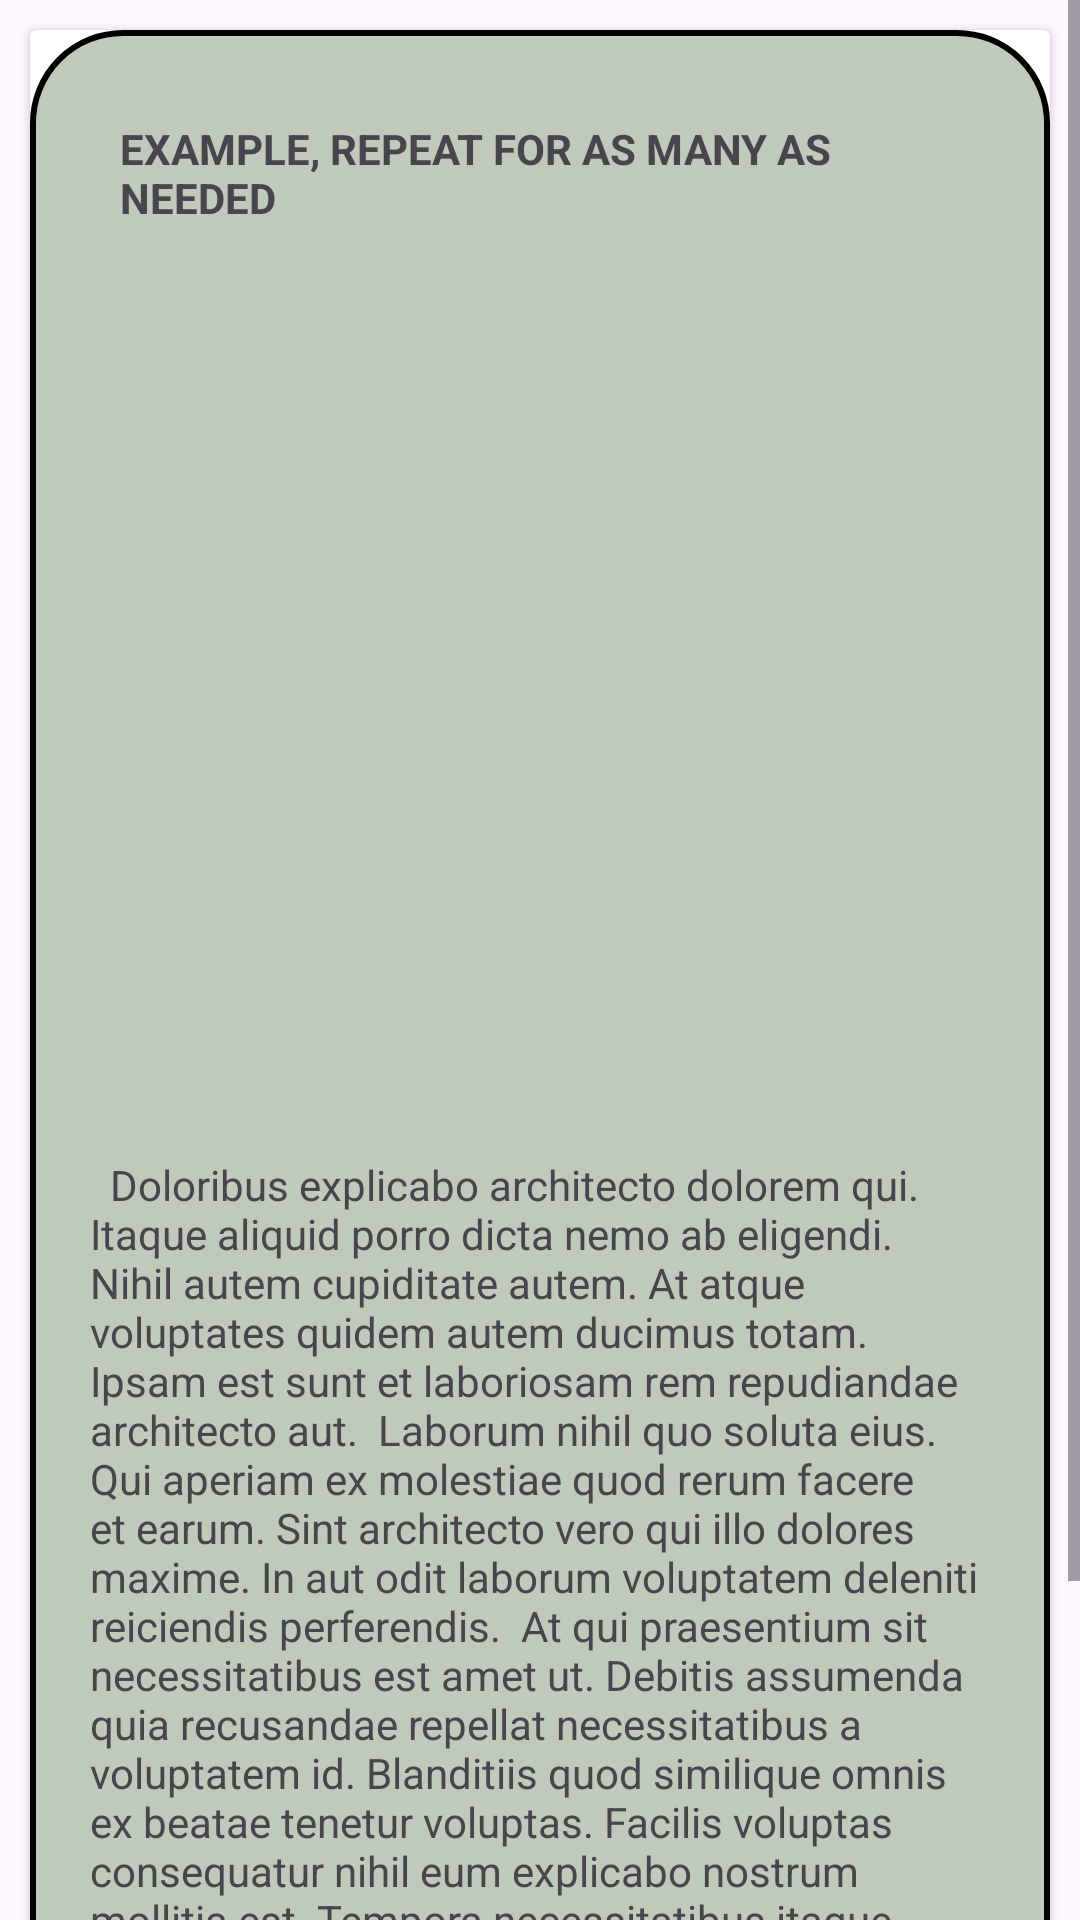

Android layout source for this screen:
<!-- AndroidManifest.xml: application theme Theme.THEMGHSAPP -->
<!-- res/layout/fragment_services_detailed.xml -->
<?xml version="1.0" encoding="utf-8"?>
<ScrollView xmlns:android="http://schemas.android.com/apk/res/android"
    xmlns:tools="http://schemas.android.com/tools"
    xmlns:app="http://schemas.android.com/apk/res-auto"
    android:layout_width="match_parent"
    android:layout_height="match_parent"
    tools:context=".ServicesDetailedFragment">

    <LinearLayout
        android:layout_width="match_parent"
        android:layout_height="match_parent"
        tools:context=".ServicesDetailedFragment">

        <TextView
            android:id="@+id/textView"
            android:layout_width="wrap_content"
            android:layout_height="wrap_content"
            android:layout_weight="1"
            android:text="TextView" />

        <androidx.cardview.widget.CardView
            android:layout_width="match_parent"
            android:layout_height="wrap_content"
            android:layout_margin="10dp">

            <LinearLayout
                android:layout_width="match_parent"
                android:layout_height="wrap_content"
                android:background="@drawable/border_box_1"
                android:orientation="vertical"

                android:padding="20dp">

                <TextView
                    android:layout_width="wrap_content"
                    android:layout_height="wrap_content"
                    android:layout_margin="10dp"
                    android:text="EXAMPLE, REPEAT FOR AS MANY AS NEEDED"
                    android:textStyle="bold" />

                <ImageView
                    android:layout_width="300dp"
                    android:layout_height="300dp"
                    android:layout_gravity="center" />

                <TextView
                    android:layout_width="wrap_content"
                    android:layout_height="wrap_content"
                    android:text="

Doloribus explicabo architecto dolorem qui. Itaque aliquid porro dicta nemo ab eligendi. Nihil autem cupiditate autem. At atque voluptates quidem autem ducimus totam. Ipsam est sunt et laboriosam rem repudiandae architecto aut.

Laborum nihil quo soluta eius. Qui aperiam ex molestiae quod rerum facere et earum. Sint architecto vero qui illo dolores maxime. In aut odit laborum voluptatem deleniti reiciendis perferendis.

At qui praesentium sit necessitatibus est amet ut. Debitis assumenda quia recusandae repellat necessitatibus a voluptatem id. Blanditiis quod similique omnis ex beatae tenetur voluptas. Facilis voluptas consequatur nihil eum explicabo nostrum mollitia est. Tempora necessitatibus itaque quidem.

A placeat id expedita autem. Nisi aspernatur magnam quos ut. Aut cupiditate unde quia cumque.

Quam odio dolor sapiente enim itaque minima consequatur. Magni omnis est commodi vel. Id consequatur blanditiis suscipit accusamus quisquam.


"/>
            </LinearLayout>

        </androidx.cardview.widget.CardView>
    </LinearLayout>
</ScrollView>
<!-- resources referenced by this layout -->
<resources>
  <!-- drawable border_box_1 (drawable) -->
  <?xml version="1.0" encoding="utf-8"?>
  <shape xmlns:android="http://schemas.android.com/apk/res/android">
  
      <solid android:color="@color/MGHSLightGreen" />
      <stroke
          android:width="2dp"
          android:color="@color/#418043"/>
      <corners android:radius="30dp"/>
  </shape>
  <style name="Theme.THEMGHSAPP" parent="Base.Theme.THEMGHSAPP" />
  <color name="MGHSLightGreen">#BFCABA</color>
  <style name="Base.Theme.THEMGHSAPP" parent="Theme.Material3.DayNight.NoActionBar">
          
          
      </style>
</resources>
